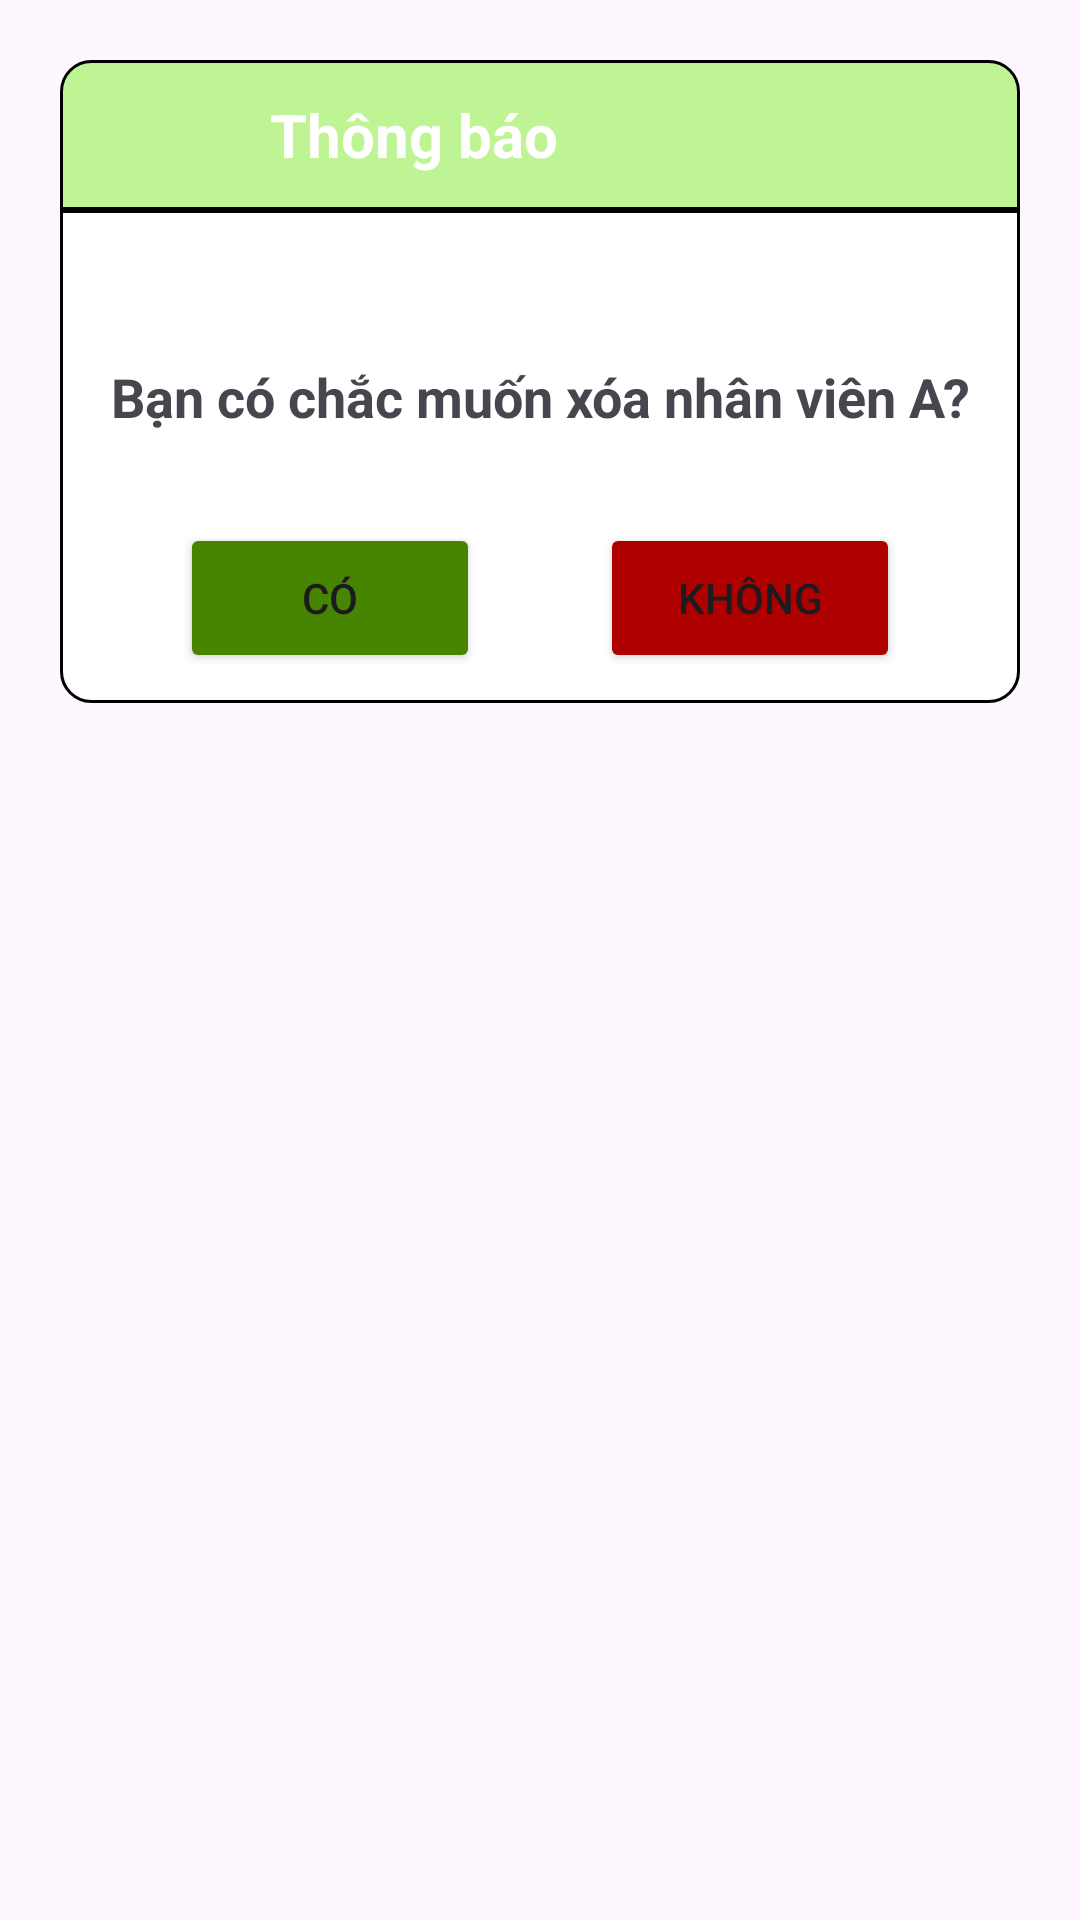

The Android layout XML behind this screen, and the referenced resources:
<!-- AndroidManifest.xml: application theme Theme.BTL -->
<!-- res/layout/dialog_warring.xml -->
<?xml version="1.0" encoding="utf-8"?>
<LinearLayout xmlns:android="http://schemas.android.com/apk/res/android"
    xmlns:tools="http://schemas.android.com/tools"
    android:layout_width="wrap_content"
    android:layout_height="wrap_content"
    xmlns:app="http://schemas.android.com/apk/res-auto"
    android:id="@+id/dialog"
    android:padding="20dp"
    android:layout_marginTop="20dp"
    android:orientation="vertical">

    <LinearLayout
        android:layout_width="match_parent"
        android:layout_height="wrap_content"
        android:orientation="horizontal"
        android:background="@drawable/title_dialog"
        app:layout_constraintTop_toTopOf="parent">
        <ImageView
            android:layout_width="50dp"
            android:layout_height="50dp"
            android:src="@drawable/notification"
            app:layout_constraintTop_toTopOf="@+id/textView"/>
        <TextView
            android:id="@+id/textView"
            android:layout_width="match_parent"
            android:layout_height="wrap_content"
            android:text="Thông báo"
            android:paddingLeft="20dp"
            android:textColor="@color/white"
            android:textStyle="bold"
            android:textSize="20dp"
            app:layout_constraintTop_toTopOf="parent"
            android:layout_gravity="center"/>
    </LinearLayout>

    <LinearLayout
        android:layout_width="match_parent"
        android:layout_height="wrap_content"
        android:background="@drawable/content_dialog"
        android:orientation="vertical">
        <TextView
            android:id="@+id/content"
            android:layout_width="300dp"
            android:layout_height="wrap_content"
            android:textStyle="bold"
            android:textSize="18sp"
            android:layout_gravity="center"
            android:gravity="center"
            android:layout_marginTop="50dp"
            android:text="Bạn có chắc muốn xóa nhân viên A?"/>
        <LinearLayout
            android:layout_width="wrap_content"
            android:layout_height="wrap_content"
            android:orientation="horizontal"
            android:layout_gravity="center"
            android:layout_marginTop="30dp"
            android:layout_marginBottom="10dp">
            <Button
                android:id="@+id/yes"
                android:layout_width="100dp"
                android:layout_height="50dp"
                android:text="Có"
                android:backgroundTint="@color/button2"
                android:layout_marginRight="20dp"/>
            <Button
                android:id="@+id/no"
                android:layout_width="100dp"
                android:layout_height="50dp"
                android:text="Không"
                android:backgroundTint="@color/delete"
                android:layout_marginLeft="20dp"/>
        </LinearLayout>
    </LinearLayout>


</LinearLayout>
<!-- resources referenced by this layout -->
<resources>
  <color name="button2">#478500</color>
  <color name="delete">#AF0000</color>
  <color name="white">#FFFFFFFF</color>
  <!-- drawable content_dialog (drawable) -->
  <?xml version="1.0" encoding="utf-8"?>
  <shape xmlns:android="http://schemas.android.com/apk/res/android">
      <solid android:color="@color/white"/>
      <corners android:bottomLeftRadius="10dp"
          android:bottomRightRadius="10dp"/>
      <stroke
          android:width="1dp"
          android:color="@color/black"/>
  </shape>
  <!-- drawable title_dialog (drawable) -->
  <?xml version="1.0" encoding="utf-8"?>
  <shape xmlns:android="http://schemas.android.com/apk/res/android"
      android:shape="rectangle">
      <solid android:color="@color/background"/>
      <corners android:topLeftRadius="10dp"
          android:topRightRadius="10dp"/>
      <stroke
          android:width="1dp"
          android:color="@color/black"/>
  </shape>
  <style name="Theme.BTL" parent="Base.Theme.BTL" />
  <color name="black">#FF000000</color>
  <color name="background">#BEF493</color>
  <style name="Base.Theme.BTL" parent="Theme.Material3.DayNight.NoActionBar">
          
          
      </style>
</resources>
